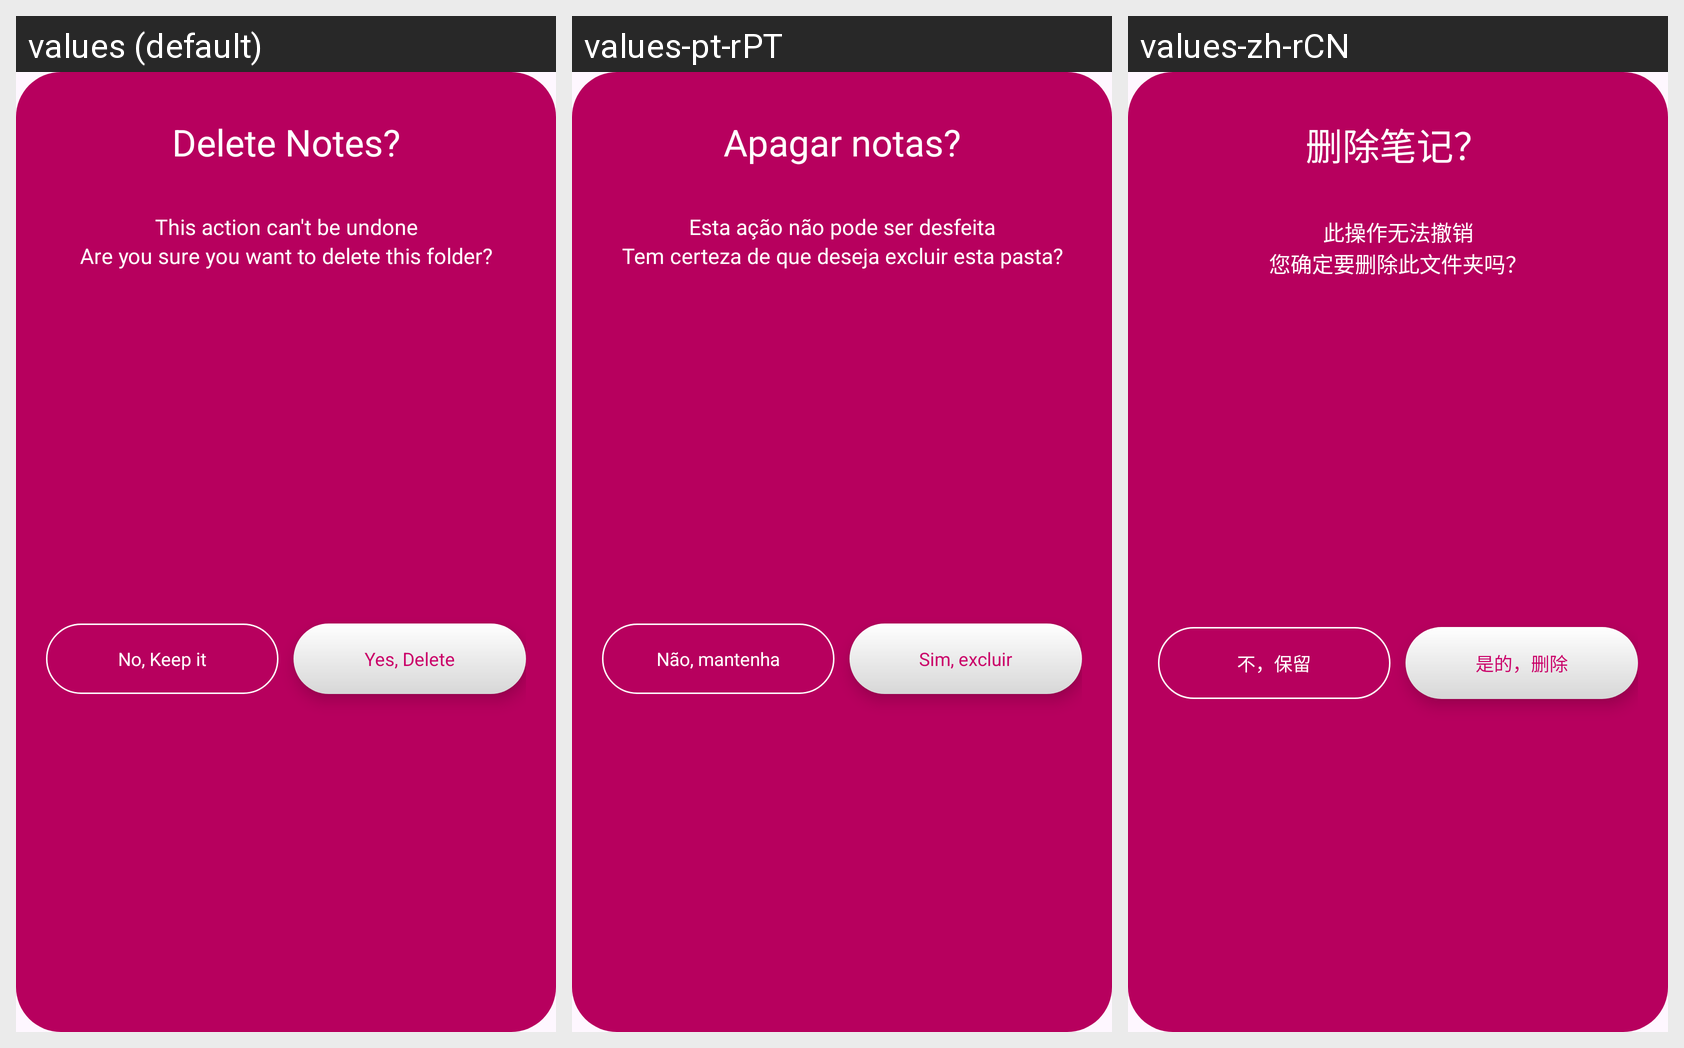

Here is an Android app screen in its default locale and in the app's own translations. Write out the translated-string differences for the strings that appear on this screen.
Android screen res/layout/delet_draft_layout.xml rendered under 3 locales, left to right: values (default), values-pt-rPT, values-zh-rCN. Device: Nexus 5 (rendered at 1080×1920; each locale shown at half size, 540×960, under a caption strip naming it); theme Theme.DailyDairy.
Other locales in the repository, not shown: values-de-rBE, values-es-rES, values-fr-rFR, values-ja, values-ko-rKP, values-nl-rBE, values-ru-rRU, values-tr-rTR, values-ur-rPK.
Strings drawn on this screen, with the default value and each locale's value (text and hints the layout hard-codes, and strings that could not be matched under every locale, appear in the picture but are not listed):

delete_notes
  values: Delete Notes?
  values-pt-rPT: Apagar notas?
  values-zh-rCN: 删除笔记？

this_action_can_t_be_undone
  values: This action can't be undone
  values-pt-rPT: Esta ação não pode ser desfeita
  values-zh-rCN: 此操作无法撤销

are_you_sure_you_want_to_delete_this_folder
  values: Are you sure you want to delete this folder?
  values-pt-rPT: Tem certeza de que deseja excluir esta pasta?
  values-zh-rCN: 您确定要删除此文件夹吗？

no_keep_it
  values: No, Keep it
  values-pt-rPT: Não, mantenha
  values-zh-rCN: 不，保留

yes_delete
  values: Yes, Delete
  values-pt-rPT: Sim, excluir
  values-zh-rCN: 是的，删除
